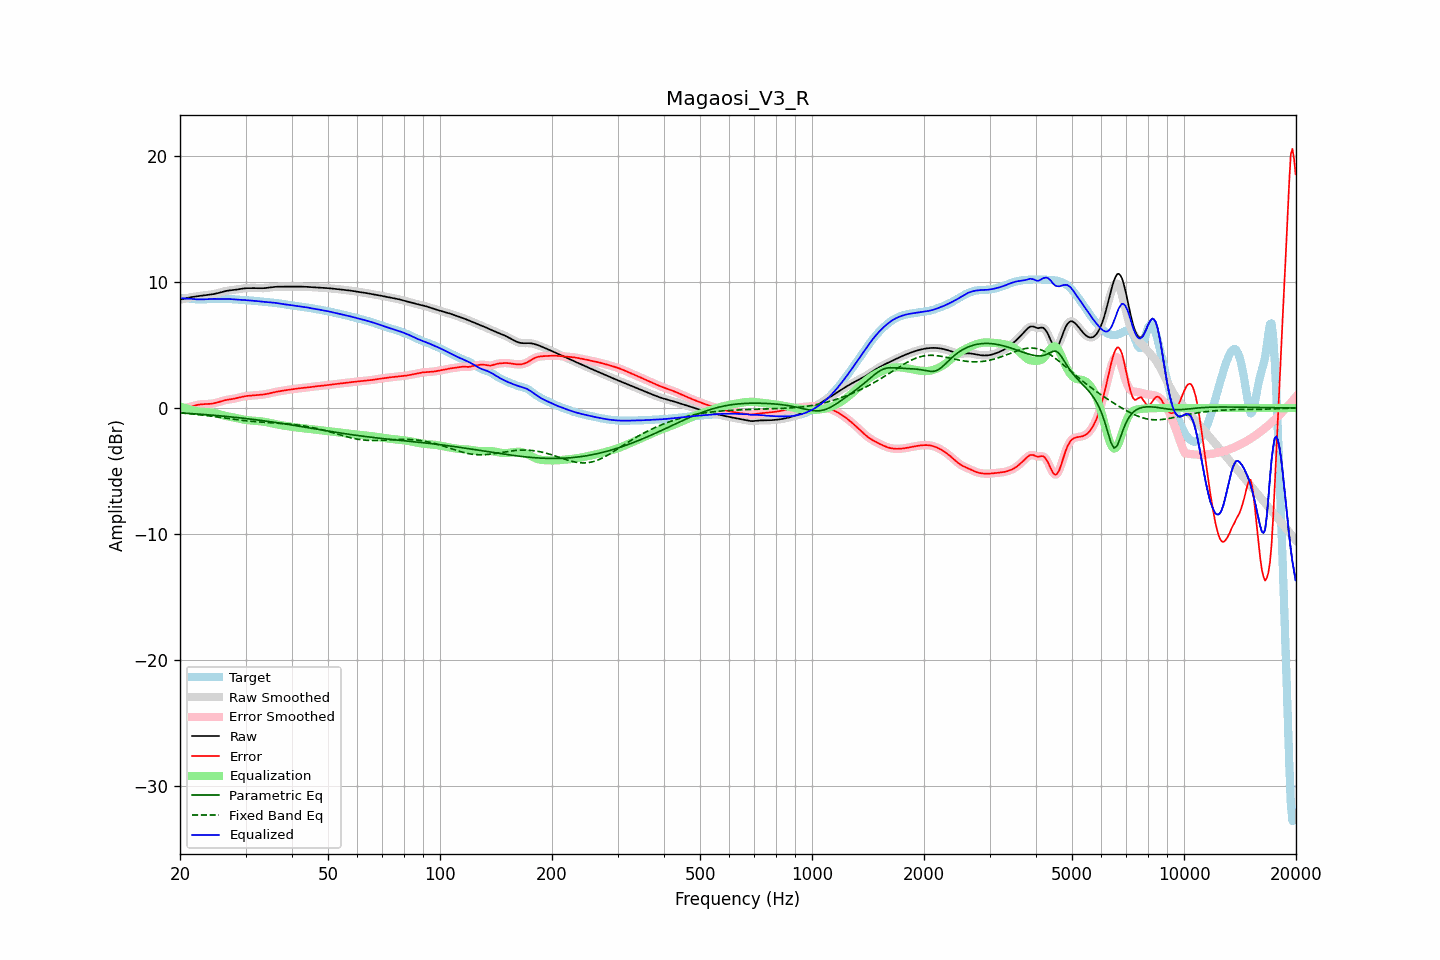

The table this chart was drawn from, first rows:
frequency, raw, error, smoothed, error_smoothed, equalization, parametric_eq, fixed_band_eq, equalized_raw, equalized_smoothed, target
20.00, 8.60, -0.12, 8.60, -0.12, 0.13, -0.38, -0.38, 8.73, 8.73, 8.72
20.20, 8.63, -0.08, 8.63, -0.08, 0.09, -0.39, -0.39, 8.72, 8.72, 8.72
20.40, 8.67, -0.05, 8.67, -0.05, 0.05, -0.40, -0.40, 8.71, 8.71, 8.72
20.61, 8.70, -0.02, 8.70, -0.02, 0.01, -0.41, -0.41, 8.71, 8.71, 8.71
20.81, 8.73, 0.02, 8.73, 0.02, -0.03, -0.41, -0.42, 8.70, 8.70, 8.71
21.02, 8.75, 0.05, 8.76, 0.05, -0.06, -0.42, -0.44, 8.69, 8.69, 8.70
21.23, 8.78, 0.09, 8.78, 0.09, -0.10, -0.43, -0.45, 8.68, 8.68, 8.69
21.44, 8.80, 0.13, 8.80, 0.13, -0.13, -0.44, -0.46, 8.67, 8.67, 8.68
21.66, 8.83, 0.17, 8.83, 0.17, -0.17, -0.45, -0.47, 8.66, 8.66, 8.66
21.87, 8.85, 0.20, 8.85, 0.20, -0.20, -0.46, -0.49, 8.65, 8.65, 8.65
22.09, 8.86, 0.23, 8.86, 0.23, -0.23, -0.46, -0.50, 8.64, 8.64, 8.63
22.31, 8.88, 0.26, 8.88, 0.26, -0.25, -0.47, -0.51, 8.63, 8.63, 8.62
22.54, 8.90, 0.28, 8.90, 0.28, -0.27, -0.48, -0.53, 8.62, 8.62, 8.62
22.76, 8.91, 0.30, 8.91, 0.29, -0.29, -0.49, -0.54, 8.62, 8.62, 8.62
22.99, 8.93, 0.31, 8.93, 0.31, -0.30, -0.50, -0.56, 8.63, 8.63, 8.62
23.22, 8.94, 0.31, 8.94, 0.31, -0.31, -0.51, -0.57, 8.63, 8.63, 8.63
23.45, 8.96, 0.32, 8.96, 0.32, -0.32, -0.52, -0.59, 8.64, 8.64, 8.64
23.69, 8.97, 0.32, 8.97, 0.32, -0.32, -0.53, -0.60, 8.65, 8.65, 8.65
23.92, 8.99, 0.33, 8.99, 0.33, -0.33, -0.54, -0.62, 8.66, 8.66, 8.66
24.16, 9.01, 0.34, 9.01, 0.34, -0.34, -0.55, -0.63, 8.66, 8.66, 8.67
24.40, 9.03, 0.35, 9.03, 0.35, -0.36, -0.56, -0.65, 8.67, 8.67, 8.67
24.65, 9.05, 0.38, 9.05, 0.38, -0.38, -0.57, -0.67, 8.67, 8.67, 8.68
24.89, 9.08, 0.40, 9.08, 0.40, -0.41, -0.58, -0.69, 8.67, 8.67, 8.67
25.14, 9.11, 0.44, 9.11, 0.44, -0.44, -0.60, -0.70, 8.67, 8.67, 8.67
25.39, 9.14, 0.47, 9.14, 0.48, -0.48, -0.61, -0.72, 8.66, 8.66, 8.67
25.65, 9.18, 0.52, 9.18, 0.52, -0.51, -0.62, -0.74, 8.66, 8.66, 8.66
25.91, 9.21, 0.56, 9.21, 0.55, -0.55, -0.63, -0.76, 8.66, 8.66, 8.66
26.16, 9.25, 0.59, 9.25, 0.59, -0.58, -0.64, -0.77, 8.67, 8.66, 8.66
26.43, 9.28, 0.62, 9.28, 0.62, -0.61, -0.65, -0.79, 8.67, 8.66, 8.66
26.69, 9.30, 0.65, 9.30, 0.65, -0.64, -0.67, -0.81, 8.66, 8.66, 8.66
26.96, 9.33, 0.67, 9.33, 0.67, -0.67, -0.68, -0.83, 8.66, 8.66, 8.66
27.23, 9.34, 0.69, 9.34, 0.69, -0.69, -0.69, -0.85, 8.65, 8.65, 8.65
27.50, 9.36, 0.71, 9.36, 0.71, -0.71, -0.70, -0.86, 8.64, 8.64, 8.65
27.77, 9.37, 0.73, 9.37, 0.73, -0.74, -0.72, -0.88, 8.63, 8.63, 8.64
28.05, 9.38, 0.75, 9.38, 0.75, -0.76, -0.73, -0.90, 8.62, 8.62, 8.63
28.33, 9.40, 0.78, 9.40, 0.78, -0.79, -0.74, -0.92, 8.61, 8.61, 8.62
28.62, 9.42, 0.81, 9.42, 0.81, -0.82, -0.76, -0.93, 8.60, 8.60, 8.61
28.90, 9.44, 0.85, 9.45, 0.85, -0.85, -0.77, -0.95, 8.60, 8.60, 8.60
29.19, 9.47, 0.88, 9.47, 0.88, -0.88, -0.79, -0.96, 8.59, 8.59, 8.59
29.48, 9.49, 0.91, 9.49, 0.91, -0.90, -0.80, -0.98, 8.59, 8.59, 8.58
29.78, 9.50, 0.93, 9.50, 0.93, -0.93, -0.82, -0.99, 8.58, 8.58, 8.57
30.08, 9.51, 0.95, 9.51, 0.95, -0.95, -0.83, -1.01, 8.57, 8.57, 8.56
30.38, 9.52, 0.96, 9.52, 0.96, -0.96, -0.85, -1.02, 8.56, 8.56, 8.56
30.68, 9.52, 0.98, 9.52, 0.98, -0.98, -0.86, -1.04, 8.55, 8.55, 8.55
30.99, 9.52, 0.99, 9.52, 0.99, -0.99, -0.88, -1.05, 8.54, 8.54, 8.54
31.30, 9.52, 1.00, 9.52, 1.00, -1.00, -0.89, -1.06, 8.53, 8.53, 8.53
31.61, 9.52, 1.01, 9.52, 1.01, -1.01, -0.91, -1.07, 8.52, 8.52, 8.52
31.93, 9.52, 1.02, 9.52, 1.02, -1.02, -0.92, -1.08, 8.50, 8.50, 8.50
32.24, 9.52, 1.03, 9.52, 1.03, -1.03, -0.94, -1.09, 8.49, 8.49, 8.49
32.57, 9.51, 1.04, 9.51, 1.04, -1.04, -0.96, -1.10, 8.48, 8.48, 8.48
32.89, 9.51, 1.05, 9.51, 1.05, -1.05, -0.97, -1.11, 8.46, 8.46, 8.46
33.22, 9.51, 1.06, 9.51, 1.06, -1.06, -0.99, -1.12, 8.45, 8.45, 8.45
33.55, 9.52, 1.08, 9.52, 1.08, -1.08, -1.01, -1.13, 8.43, 8.44, 8.44
33.89, 9.53, 1.10, 9.53, 1.10, -1.10, -1.03, -1.14, 8.42, 8.42, 8.43
34.23, 9.54, 1.12, 9.54, 1.12, -1.13, -1.04, -1.14, 8.41, 8.41, 8.42
34.57, 9.56, 1.15, 9.56, 1.15, -1.15, -1.06, -1.15, 8.40, 8.40, 8.41
34.92, 9.58, 1.18, 9.58, 1.18, -1.18, -1.08, -1.16, 8.39, 8.39, 8.40
35.27, 9.59, 1.21, 9.59, 1.21, -1.21, -1.10, -1.16, 8.38, 8.38, 8.38
35.62, 9.61, 1.24, 9.61, 1.24, -1.24, -1.12, -1.17, 8.37, 8.37, 8.37
35.97, 9.62, 1.27, 9.62, 1.27, -1.26, -1.14, -1.18, 8.36, 8.36, 8.35
... 635 more rows
